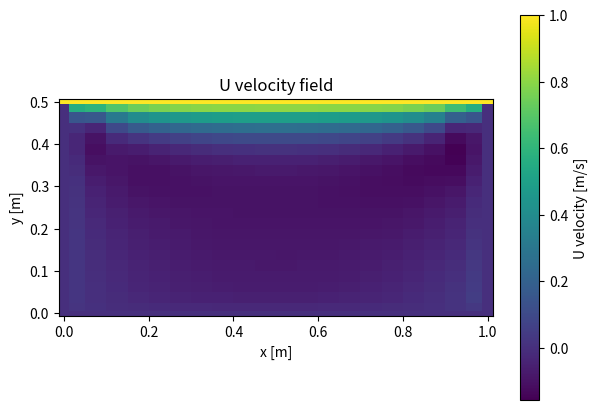

Reproduce this figure in Python.
# %% [markdown] cell 0
# # Computational Thermofluid Dynamics - Chapter 3
# 
# Technical University of Munich, Professur für Thermofluiddynamik - Pr. Polifke
# 
# Created: 04/2024 | J. Yao, N. Garcia, G. Varillon
# 
# ==============================================================================================
# 
# # Initialization
# Initialize all the geometric and physical parameters

# %% cell 1
import numpy as np
import matplotlib.pyplot as plt
from typing import Tuple


# %% cell 2
# --------------------------------------------------------------------------
def formfunction(x: np.ndarray | float,
                 shape: str,
                 H1: float,
                 H2: float,
                 L:  float) -> np.ndarray | float:
    """Profile of the moving / curved top wall."""
    if shape == 'linear':
        return (H1/2) + (H2/2 - H1/2) * (x / L)
    elif shape == 'rectangular':
        return (H1/2) * np.ones_like(x)
    elif shape == 'quadratic':
        a = (H1/2 - H2/2) / L**2
        return a * (x - L)**2 + H2/2
    elif shape == 'crazy':
        return (H1/2 - H2/2) * np.sin(np.pi * x / L) + (H1 + H2) / 4
    else:
        raise ValueError(f'Unknown shape: {shape}')

# --------------------------------------------------------------------------
def setUpMesh(M: int,
              H1: float,
              H2: float,
              L:  float,
              shape: str
             ) -> Tuple[np.ndarray, np.ndarray, np.ndarray, np.ndarray]:
    """
    Structured 2-D mesh with 

      X, Y       → cell centres + one ghost layer      (0 … M+1 each axis)
      X_cor, Y_cor → vertices (nodes)                  (0 … M   each axis)
    """

    # ── 1. build the vertex grid (X_cor, Y_cor) ───────────────────────────
    x_nodes        = np.linspace(0.0, L, M + 1)          # i-direction
    X_cor          = np.zeros((M + 1, M + 1))            # (i , j)
    Y_cor          = np.zeros_like(X_cor)

    for i, xi in enumerate(x_nodes):
        top_y      = formfunction(xi, shape, H1, H2, L)
        y_nodes    = np.linspace(0.0, top_y, M + 1)      # j-direction
        X_cor[i, :] = xi
        Y_cor[i, :] = y_nodes

    # ── 2. allocate cell-centre arrays (X, Y) ─────────────────────────────
    X = np.zeros((M + 2, M + 2))
    Y = np.zeros_like(X)

    # interior centres: i = 1…M , j = 1…M
    X[1:M+1, 1:M+1] = 0.25 * (X_cor[:-1, :-1] + X_cor[1:, :-1] +
                              X_cor[1:,  1:]  + X_cor[:-1, 1:])
    Y[1:M+1, 1:M+1] = 0.25 * (Y_cor[:-1, :-1] + Y_cor[1:, :-1] +
                              Y_cor[1:,  1:]  + Y_cor[:-1, 1:])

    # ── 3. ghost columns (west & east) ────────────────────────────────────
    X[1:M+1, 0]     = 0.5 * (X_cor[:-1, 0]   + X_cor[1:, 0])
    Y[1:M+1, 0]     = 0.5 * (Y_cor[:-1, 0]   + Y_cor[1:, 0])
    X[1:M+1, M+1]   = 0.5 * (X_cor[:-1, -1]  + X_cor[1:, -1])
    Y[1:M+1, M+1]   = 0.5 * (Y_cor[:-1, -1]  + Y_cor[1:, -1])

    # ── 4. ghost rows (south & north) ─────────────────────────────────────
    X[0,   1:M+1]   = 0.5 * (X_cor[0, :-1]   + X_cor[0, 1:])
    Y[0,   1:M+1]   = 0.5 * (Y_cor[0, :-1]   + Y_cor[0, 1:])
    X[M+1, 1:M+1]   = 0.5 * (X_cor[-1, :-1]  + X_cor[-1, 1:])
    Y[M+1, 1:M+1]   = 0.5 * (Y_cor[-1, :-1]  + Y_cor[-1, 1:])

    # ── 5. ghost corners ─────────────────────────────────────────────────
    X[0,   0]   = X_cor[0,   0] ;  Y[0,   0]   = Y_cor[0,   0]
    X[0,  -1]   = X_cor[0,  -1] ;  Y[0,  -1]   = Y_cor[0,  -1]
    X[-1, 0]    = X_cor[-1, 0]  ;  Y[-1, 0]    = Y_cor[-1, 0]
    X[-1, -1]   = X_cor[-1, -1] ;  Y[-1, -1]   = Y_cor[-1, -1]

    return X, Y, X_cor, Y_cor


# %% cell 3
class Coordicate2D():
    def __init__(self, x, y):
        self.x = x
        self.y = y

        

# %% cell 4
class SimpleFields2D:
    """
    Initialize the system and set the north ghost cell value
    """
    def __init__(self, X, Y, X_cor, Y_cor, rho0=1.0, mu0=1.0):
        self.X = X
        self.Y = Y
        self.X_cor = X_cor
        self.Y_cor = Y_cor  
        self.m, self.n = X.shape
        # Predefined fields
        self.U = np.zeros((self.m, self.n))
        self.V = np.zeros((self.m, self.n))
        self.P = np.zeros((self.m, self.n))
        self.p_prime = np.zeros((self.m, self.n))  
        self.mu = np.full((self.m, self.n), mu0)
        self.rho = np.full((self.m, self.n), rho0)

        # Set north lid velocity
        self.U[:, self.n - 1] = 1.0
        
        # Generic dictionary for additional fields (e.g., phi, T, Z)
        self.vars = {}
        
    def add_field(self, name, initial=0.0):
        self.vars[name] = np.full((self.m, self.n), initial)
    def get_field(self, name):
        return self.vars[name]


# %% cell 5
class Stencil2D:
    """
    2-D finite-volume stencil that assumes:

      * X[i,j], Y[i,j]  – cell-centre coordinates
      * i increases ➜ east  (x-direction)
      * j increases ➜ north (y-direction)
      * ghost cells are the outermost layer:
          i = 0 or nx-1 ,  j = 0 or ny-1
      * interior cells are
          i = 1 … nx-2 ,  j = 1 … ny-2
    """
    def __init__(self, X, Y):
        self.X = X
        self.Y = Y
        self.nx, self.ny = X.shape   

    # ── cell classification ────────────────────────────────────────────
    def cell_type(self, i: int, j: int) -> str:
        if   0 < i < self.nx - 1 and 0 < j < self.ny - 1:
            return 'interior'

        # north boundary (j = ny-1)
        elif j == self.ny - 1:
            if   i == 0:            return 'NW'
            elif i == self.nx - 1:  return 'NE'
            else:                   return 'north'

        # south boundary (j = 0)
        elif j == 0:
            if   i == 0:            return 'SW'
            elif i == self.nx - 1:  return 'SE'
            else:                   return 'south'

        # west / east boundaries
        elif i == 0:                return 'west'
        elif i == self.nx - 1:      return 'east'

        raise ValueError(f"Unexpected cell indices: ({i},{j})")

    # ── neighbour lookup ───────────────────────────────────────────────
    def get_neighbors(self, i: int, j: int) -> dict:
        """
        Returns a dict with keys 'N','S','E','W' – only for neighbors that
        lie *inside* the array bounds.
        """
        nbr = {}
        if i > 0:               nbr['W'] = (i - 1, j)          # west
        if i < self.nx - 1:     nbr['E'] = (i + 1, j)          # east
        if j > 0:               nbr['S'] = (i, j - 1)          # south
        if j < self.ny - 1:     nbr['N'] = (i, j + 1)          # north
        return nbr

    # ── face-centre coordinates ────────────────────────────────────────
    def get_face_centers(self, i: int, j: int) -> dict:
        """
        Returns {'N': Coordicate2D, 'S': …, 'E': …, 'W': …}
        for every face that actually exists.
        """
        faces   = {}
        Pc      = Coordicate2D(self.X[i, j], self.Y[i, j])
        for d, (ni, nj) in self.get_neighbors(i, j).items():
            Nc = Coordicate2D(self.X[ni, nj], self.Y[ni, nj])
            faces[d] = Coordicate2D(0.5 * (Pc.x + Nc.x),
                                    0.5 * (Pc.y + Nc.y))
        return faces


# %% cell 6
class FVM_grad:
    """
    Finite Volume Method gradient operator for a scalar field phi.
    Computes the gradient at cell centers using face-interpolated values
    and Euclidean face center distances.
    """
    def __init__(self, X, Y, X_cor, Y_cor, stencil: Stencil2D):
        self.X = X
        self.Y = Y
        self.m, self.n = X.shape
        self.stencil = stencil
        self.X_cor = X_cor
        self.Y_cor = Y_cor

    def compute_gradient(self, phi):
        grad_x = np.zeros((self.m, self.n))
        grad_y = np.zeros((self.m, self.n))

        for i in range(1, self.m-1):
            for j in range(1, self.n-1):
                neighbors = self.stencil.get_neighbors(i, j)
                faces     = self.stencil.get_face_centers(i, j)
                ctype     = self.stencil.cell_type(i, j)

                if ctype == 'interior':
                    ie, je = neighbors['E']
                    iw, jw = neighbors['W']
                    in_, jn = neighbors['N']
                    is_, js = neighbors['S']
                    x1, y1 = self.X_cor[i-1   , j], self.Y_cor[i-1   , j]
                    x2, y2 = self.X_cor[i , j], self.Y_cor[i , j ]
                    dx = np.hypot(x2 - x1, y2 - y1)
                    x3, y3 = self.X_cor[i   , j-1], self.Y_cor[i   , j-1]
                    x4, y4 = self.X_cor[i , j], self.Y_cor[i , j ]
                    dy = np.hypot(x4 - x3, y4 - y3)
                    phi_e = 0.5 * (phi[i, j] + phi[ie, je])
                    phi_w = 0.5 * (phi[i, j] + phi[iw, jw])
                    phi_n = 0.5 * (phi[i, j] + phi[in_, jn])
                    phi_s = 0.5 * (phi[i, j] + phi[is_, js])
                    grad_x[i, j] = (phi_e - phi_w) / dx
                    grad_y[i, j] = (phi_n - phi_s) / dy

                # elif ctype == 'east':
                #     # Only has W, N, S neighbors
                #     iw, jw = neighbors['W']
                #     in_, jn = neighbors['N']
                #     is_, js = neighbors['S']
                #     w = faces['W']
                #     n = faces['N']
                #     s = faces['S']
                #     phi_w = 0.5 * (phi[i, j] + phi[iw, jw])
                #     phi_n = 0.5 * (phi[i, j] + phi[in_, jn])
                #     phi_s = 0.5 * (phi[i, j] + phi[is_, js])
                #     dx = np.hypot(self.X[i, j] - w.x, self.Y[i, j] - w.y)
                #     dy = np.hypot(n.x - s.x, n.y - s.y)
                #     grad_x[i, j] = (phi[i, j] - phi_w) / dx
                #     grad_y[i, j] = (phi_n - phi_s) / dy

                # elif ctype == 'west':
                #     # Only has E, N, S neighbors
                #     ie, je = neighbors['E']
                #     in_, jn = neighbors['N']
                #     is_, js = neighbors['S']
                #     e = faces['E']
                #     n = faces['N']
                #     s = faces['S']
                #     phi_e = 0.5 * (phi[i, j] + phi[ie, je])
                #     phi_n = 0.5 * (phi[i, j] + phi[in_, jn])
                #     phi_s = 0.5 * (phi[i, j] + phi[is_, js])
                #     dx = np.hypot(e.x - self.X[i, j], e.y - self.Y[i, j])
                #     dy = np.hypot(n.x - s.x, n.y - s.y)
                #     grad_x[i, j] = (phi_e - phi[i, j]) / dx
                #     grad_y[i, j] = (phi_n - phi_s) / dy

                # elif ctype == 'north':
                #     # Only has S, E, W neighbors
                #     is_, js = neighbors['S']
                #     ie, je = neighbors['E']
                #     iw, jw = neighbors['W']
                #     s = faces['S']
                #     e = faces['E']
                #     w = faces['W']
                #     phi_s = 0.5 * (phi[i, j] + phi[is_, js])
                #     phi_e = 0.5 * (phi[i, j] + phi[ie, je])
                #     phi_w = 0.5 * (phi[i, j] + phi[iw, jw])
                #     dy = np.hypot(self.X[i, j] - s.x, self.Y[i, j] - s.y)
                #     dx = np.hypot(e.x - w.x, e.y - w.y)
                #     grad_x[i, j] = (phi_e - phi_w) / dx
                #     grad_y[i, j] = (phi[i, j] - phi_s) / dy

                # elif ctype == 'south':
                #     # Only has N, E, W neighbors
                #     in_, jn = neighbors['N']
                #     ie, je = neighbors['E']
                #     iw, jw = neighbors['W']
                #     n = faces['N']
                #     e = faces['E']
                #     w = faces['W']
                #     phi_n = 0.5 * (phi[i, j] + phi[in_, jn])
                #     phi_e = 0.5 * (phi[i, j] + phi[ie, je])
                #     phi_w = 0.5 * (phi[i, j] + phi[iw, jw])
                #     dy = np.hypot(n.x - self.X[i, j], n.y - self.Y[i, j])
                #     dx = np.hypot(e.x - w.x, e.y - w.y)
                #     grad_x[i, j] = (phi_e - phi_w) / dx
                #     grad_y[i, j] = (phi_n - phi[i, j]) / dy

                # elif ctype == 'NE':
                #     # Only W and S neighbors
                #     iw, jw = neighbors['W']
                #     is_, js = neighbors['S']
                #     w = faces['W']
                #     s = faces['S']
                #     phi_w = 0.5 * (phi[i, j] + phi[iw, jw])
                #     phi_s = 0.5 * (phi[i, j] + phi[is_, js])
                #     dx = np.hypot(self.X[i, j] - w.x, self.Y[i, j] - w.y)
                #     dy = np.hypot(self.X[i, j] - s.x, self.Y[i, j] - s.y)
                #     grad_x[i, j] = (phi[i, j] - phi_w) / dx
                #     grad_y[i, j] = (phi[i, j] - phi_s) / dy

                # elif ctype == 'NW':
                #     # Only E and S neighbors
                #     ie, je = neighbors['E']
                #     is_, js = neighbors['S']
                #     e = faces['E']
                #     s = faces['S']
                #     phi_e = 0.5 * (phi[i, j] + phi[ie, je])
                #     phi_s = 0.5 * (phi[i, j] + phi[is_, js])
                #     dx = np.hypot(e.x - self.X[i, j], e.y - self.Y[i, j])
                #     dy = np.hypot(self.X[i, j] - s.x, self.Y[i, j] - s.y)
                #     grad_x[i, j] = (phi_e - phi[i, j]) / dx
                #     grad_y[i, j] = (phi[i, j] - phi_s) / dy

                # elif ctype == 'SE':
                #     # Only W and N neighbors
                #     iw, jw = neighbors['W']
                #     in_, jn = neighbors['N']
                #     w = faces['W']
                #     n = faces['N']
                #     phi_w = 0.5 * (phi[i, j] + phi[iw, jw])
                #     phi_n = 0.5 * (phi[i, j] + phi[in_, jn])
                #     dx = np.hypot(self.X[i, j] - w.x, self.Y[i, j] - w.y)
                #     dy = np.hypot(n.x - self.X[i, j], n.y - self.Y[i, j])
                #     grad_x[i, j] = (phi[i, j] - phi_w) / dx
                #     grad_y[i, j] = (phi_n - phi[i, j]) / dy

                # elif ctype == 'SW':
                #     # Only E and N neighbors
                #     ie, je = neighbors['E']
                #     in_, jn = neighbors['N']
                #     e = faces['E']
                #     n = faces['N']
                #     phi_e = 0.5 * (phi[i, j] + phi[ie, je])
                #     phi_n = 0.5 * (phi[i, j] + phi[in_, jn])
                #     dx = np.hypot(e.x - self.X[i, j], e.y - self.Y[i, j])
                #     dy = np.hypot(n.x - self.X[i, j], n.y - self.Y[i, j])
                #     grad_x[i, j] = (phi_e - phi[i, j]) / dx
                #     grad_y[i, j] = (phi_n - phi[i, j]) / dy

                else:
                    grad_x[i, j] = 0.0
                    grad_y[i, j] = 0.0

        return grad_x, grad_y


# %% cell 7
class FVM_div:
    """
    FV face-flux operator for (ρ u φ) on the indexing:

        i = 0 ...... west   →  increasing i goes east
        j = 0 ...... east   →  increasing j goes north

        We specify impenetrable wall for all the boundaries

    """
    def __init__(self, X, Y, X_cor, Y_cor, stencil):
        self.X        = X              # cell centres
        self.Y        = Y
        self.X_cor    = X_cor          # cell-corner coordinates
        self.Y_cor    = Y_cor
        self.m, self.n = X.shape
        self.stencil  = stencil

    # ---------------------------------------------------------------
    def compute_face_fluxes(self, phi, U, V, rho):
        flux_e = np.zeros_like(phi)
        flux_w = np.zeros_like(phi)
        flux_n = np.zeros_like(phi)
        flux_s = np.zeros_like(phi)
        M     = self.X.shape[0] - 2   

        for i in range(1, self.m-1):
            for j in range(1, self.n-1):
                nbr = self.stencil.get_neighbors(i, j)

                # ------ EAST face: (i ,j+1) – (i+1 ,j+1) -----------------
                if 'E' in nbr:
                    ie, je = nbr['E']
                    x1, y1 = self.X_cor[i   , j-1], self.Y_cor[i   , j-1]
                    x2, y2 = self.X_cor[i , j], self.Y_cor[i , j ]
                    area_e = np.hypot(x2 - x1, y2 - y1)
                    rho_f  = 0.5 * (rho[i, j] + rho[ie, je])
                    u_f    = 0.5 * (U[i, j]   + U[ie, je])
                    flux_e[i, j] = rho_f * u_f * area_e

                # ------ WEST face: (i ,j) – (i+1 ,j) ----------------------
                if 'W' in nbr:
                    iw, jw = nbr['W']
                    x1, y1 = self.X_cor[i-1   , j-1], self.Y_cor[i-1   , j-1]
                    x2, y2 = self.X_cor[i-1 , j], self.Y_cor[i-1 , j]
                    area_w = np.hypot(x2 - x1, y2 - y1)
                    rho_f  = 0.5 * (rho[i, j] + rho[iw, jw])
                    u_f    = 0.5 * (U[i, j]   + U[iw, jw])
                    flux_w[i, j] = rho_f * u_f * area_w

                # ------ NORTH face: (i ,j) – (i ,j+1) --------------------
                if 'N' in nbr:
                    in_, jn = nbr['N']
                    x1, y1 = self.X_cor[i-1 , j  ], self.Y_cor[i-1 , j  ]
                    x2, y2 = self.X_cor[i , j], self.Y_cor[i , j]
                    area_n = np.hypot(x2 - x1, y2 - y1)
                    rho_f  = 0.5 * (rho[i, j] + rho[in_, jn])
                    v_f    = 0.5 * (V[i, j]   + V[in_, jn])
                    flux_n[i, j] = rho_f * v_f * area_n

                # ------ SOUTH face: (i+1 ,j) – (i+1 ,j+1) ----------------
                if 'S' in nbr:
                    is_, js = nbr['S']
                    x1, y1 = self.X_cor[i-1 , j-1  ], self.Y_cor[i-1 , j-1  ]
                    x2, y2 = self.X_cor[i , j-1], self.Y_cor[i , j-1]
                    area_s = np.hypot(x2 - x1, y2 - y1)
                    rho_f  = 0.5 * (rho[i, j] + rho[is_, js])
                    v_f    = 0.5 * (V[i, j]   + V[is_, js])
                    flux_s[i, j] = rho_f * v_f * area_s

        flux_e[M, 1:M+1] = 0
        flux_w[1, 1:M+1] = 0
        flux_n[1:M+1, M] = 0
        flux_s[1:M+1 , 1]=0 

        return {
            "flux_e": flux_e,
            "flux_w": flux_w,
            "flux_n": flux_n,
            "flux_s": flux_s,
        }


# %% cell 8
class FVM_laplacian:
    """
    Finite-volume Laplacian / diffusive-flux operator.

    Indexing assumed **identical** to FVM_div:

        i = 0 ...... west   →  increasing i goes east
        j = 0 ...... east   →  increasing j goes north

    """
    def __init__(self, X, Y, X_cor, Y_cor, stencil):
        self.X, self.Y     = X, Y                 # cell-centre coords
        self.X_cor, self.Y_cor = X_cor, Y_cor     # corner coords
        self.m, self.n     = X.shape
        self.stencil       = stencil

    # ------------------------------------------------------------------
    def compute_face_diffusion(self, phi, Gamma):
        Diff_e = np.zeros_like(phi)
        Diff_w = np.zeros_like(phi)
        Diff_n = np.zeros_like(phi)
        Diff_s = np.zeros_like(phi)

        for i in range(1, self.m-1):
            for j in range(1, self.n-1):
                nbr = self.stencil.get_neighbors(i, j)

                # -------- EAST face (i ,j+1) – (i+1 ,j+1) ---------------
                if 'E' in nbr:
                    ie, je = nbr['E']
                    x1, y1 = self.X_cor[i   , j-1], self.Y_cor[i   , j-1]
                    x2, y2 = self.X_cor[i , j], self.Y_cor[i , j ]
                    Area_e  = np.hypot(x2 - x1, y2 - y1)
                    Delta_e = np.hypot(self.X[ie, je] - self.X[i, j],
                                       self.Y[ie, je] - self.Y[i, j])
                    Gamma_e = 0.5 * (Gamma[i, j] + Gamma[ie, je])
                    Diff_e[i, j] = Area_e * Gamma_e / Delta_e

                # -------- WEST face (i ,j) – (i+1 ,j) --------------------
                if 'W' in nbr:
                    iw, jw = nbr['W']
                    x1, y1 = self.X_cor[i-1   , j-1], self.Y_cor[i-1   , j-1]
                    x2, y2 = self.X_cor[i-1 , j], self.Y_cor[i-1 , j]
                    Area_w  = np.hypot(x2 - x1, y2 - y1)
                    Delta_w = np.hypot(self.X[i, j] - self.X[iw, jw],
                                       self.Y[i, j] - self.Y[iw, jw])
                    Gamma_w = 0.5 * (Gamma[i, j] + Gamma[iw, jw])
                    Diff_w[i, j] = Area_w * Gamma_w / Delta_w

                # -------- NORTH face (i ,j) – (i ,j+1) -------------------
                if 'N' in nbr:
                    in_, jn = nbr['N']
                    x1, y1 = self.X_cor[i-1 , j  ], self.Y_cor[i-1 , j  ]
                    x2, y2 = self.X_cor[i , j], self.Y_cor[i , j]
                    Area_n  = np.hypot(x2 - x1, y2 - y1)
                    Delta_n = np.hypot(self.X[in_, jn] - self.X[i, j],
                                       self.Y[in_, jn] - self.Y[i, j])
                    Gamma_n = 0.5 * (Gamma[i, j] + Gamma[in_, jn])
                    Diff_n[i, j] = Area_n * Gamma_n / Delta_n

                # -------- SOUTH face (i+1 ,j) – (i+1 ,j+1) ---------------
                if 'S' in nbr:
                    is_, js = nbr['S']
                    x1, y1 = self.X_cor[i-1 , j-1  ], self.Y_cor[i-1 , j-1  ]
                    x2, y2 = self.X_cor[i , j-1], self.Y_cor[i , j-1]
                    Area_s  = np.hypot(x2 - x1, y2 - y1)
                    Delta_s = np.hypot(self.X[i, j] - self.X[is_, js],
                                       self.Y[i, j] - self.Y[is_, js])
                    Gamma_s = 0.5 * (Gamma[i, j] + Gamma[is_, js])
                    Diff_s[i, j] = Area_s * Gamma_s / Delta_s

        return {"Diff_e": Diff_e,
                "Diff_w": Diff_w,
                "Diff_n": Diff_n,
                "Diff_s": Diff_s}


# %% cell 9
def cell_area(X_cor: np.ndarray,
              Y_cor: np.ndarray,
              i: int,
              j: int) -> float:
 
    # corners, counter-clockwise: SW → SE → NE → NW
    x0, y0 = X_cor[i-1, j-1], Y_cor[i-1, j-1]   # SW
    x1, y1 = X_cor[i  , j-1], Y_cor[i  , j-1]   # SE
    x2, y2 = X_cor[i  , j  ], Y_cor[i  , j  ]   # NE
    x3, y3 = X_cor[i-1, j  ], Y_cor[i-1, j  ]   # NW

    # shoelace formula
    return 0.5 * abs(
        x0*y1 + x1*y2 + x2*y3 + x3*y0
      - y0*x1 - y1*x2 - y2*x3 - y3*x0
    )

# ----------------------------------------------------------------------
# class -----------------------------------------------------------------
class FVLinearSystem:
    """
    Holds FV coefficients (Aw, Ae, As, An, Ap, Sp).

    Workflow:
        1) assemble_raw(...)              # fill arrays, *no* URF
        2) apply_bcs_from_solver(...)     # your own BC routine
        3) apply_under_relax(phi_old, α)  # add under-relaxation

        However the boundary conditions are hard coded in this code.

    """
    # ------------- construction ----------------------------------------
    def __init__(self, Nx: int, Ny: int):
        self.Nx, self.Ny = Nx, Ny
        shp = (Nx, Ny)

        self.Aw = np.zeros(shp)
        self.Ae = np.zeros(shp)
        self.As = np.zeros(shp)
        self.An = np.zeros(shp)
        self.Ap = np.zeros(shp)
        self.Sp = np.zeros(shp)

    # ------------- stage-1: build raw coefficients ---------------------
    def assemble_raw(self,
                     flux_e, flux_w, flux_n, flux_s,
                     diff_e, diff_w, diff_n, diff_s,
                     source,
                     X_cor, Y_cor,
                     Dp=None):
        """
        Fills Aw, Ae, As, An, Ap, Sp for the Navier Stokes equations 
        WITHOUT under-relaxation.
        """
        # clear
        for arr in (self.Aw, self.Ae, self.As, self.An, self.Ap, self.Sp):
            arr.fill(0.0)

        Nx, Ny = self.Nx, self.Ny
        Aw, Ae, As, An, Ap, Sp = \
            self.Aw, self.Ae, self.As, self.An, self.Ap, self.Sp

        for j in range(1, Ny-1):
            for i in range(1, Nx-1):

                De, Dw, Dn, Ds = diff_e[i,j], diff_w[i,j], diff_n[i,j], diff_s[i,j]
                Fe, Fw, Fn, Fs = flux_e[i,j], flux_w[i,j], flux_n[i,j], flux_s[i,j]

                Ae[i,j] = De + max(-Fe, 0.0)
                Aw[i,j] = Dw + max( Fw, 0.0)
                An[i,j] = Dn + max(-Fn, 0.0)
                As[i,j] = Ds + max( Fs, 0.0)

                Ap_raw  = Ae[i,j] + Aw[i,j] + An[i,j] + As[i,j]
                area    = cell_area(X_cor, Y_cor, i, j)

                Sp_val  = source[i,j] * area
                if Dp is not None:               # pressure-gradient in source
                    Sp_val -= Dp[i,j] * area

                Ap[i,j] = Ap_raw          # ← store *un-relaxed* value
                Sp[i,j] = Sp_val          # ← store *un-relaxed* value

        return Aw, Ae, As, An, Ap, Sp   

    # ------------- stage-2: apply URF after BCs ------------------------
    def apply_under_relax(self, phi_old, alpha: float = 1.0):
        """
        Classic SIMPLE-style under-relaxation:
            Ap  <- Ap / α
            Sp  <- Sp + (1-α)/α * Ap_raw * φ_old
        where Ap_raw is the value *before* division by α.
        """

        if not (0.0 < alpha <= 1.0):
            raise ValueError("alpha must be in (0,1]")

        # keep a copy of the raw Ap for the source correction
        Ap_raw = self.Ap.copy()

        # update Ap, Sp in-place
        self.Ap[:] = Ap_raw / alpha
        self.Sp[:] += (1.0 - alpha)/alpha * Ap_raw * phi_old



# %% cell 10
class BCManager:
    _coeff_for_dir = {'west': 'Aw', 'east': 'Ae', 'south': 'As', 'north': 'An'}

    def __init__(self, stencil, bc_dict, X_cor, Y_cor, reference=None):
        self.stencil   = stencil
        self.bc_dict   = bc_dict
        self.reference = reference        # (i, j, value) or None
        self.X_cor     = X_cor
        self.Y_cor     = Y_cor

    # ------------------------------------------------------------------
    def _outward_dirs(self, i, j):
        dirs = []
        if i == 0:                      dirs.append('north')
        if i == self.stencil.m - 1:     dirs.append('south')
        if j == 0:                      dirs.append('west')
        if j == self.stencil.n - 1:     dirs.append('east')
        return dirs

    # ------------------------------------------------------------------
    def _apply_zero_neumann(self, i, j, linsys):
        """Add face coeff to diagonal and zero the face coeff."""
        for face in self._outward_dirs(i, j):
            coeff_arr      = getattr(linsys, self._coeff_for_dir[face])
            linsys.Ap[i,j] += coeff_arr[i,j]
            coeff_arr[i,j]  = 0.0

    # ------------------------------------------------------------------
    def _copy_neighbour_value(self, i, j, phi):
        """First-order copy for zero-gradient BC."""
        for face in self._outward_dirs(i, j):
            if   face == 'north' and i+1 < self.stencil.m:  phi[i,j] = phi[i+1,j]
            elif face == 'south' and i-1 >= 0:              phi[i,j] = phi[i-1,j]
            elif face == 'west'  and j+1 < self.stencil.n:  phi[i,j] = phi[i,j+1]
            elif face == 'east'  and j-1 >= 0:              phi[i,j] = phi[i,j-1]

    # ------------------------------------------------------------------
    def _face_area(self, i, j, face):
        if face == 'east':      # vertical face between (i+1,j) and (i+1,j+1)
            x1, y1 = self.X_cor[i-1, j],   self.Y_cor[i-1, j]
            x2, y2 = self.X_cor[i, j], self.Y_cor[i, j]
        elif face == 'west':    # vertical face between (i,j)   and (i,j+1)
            x1, y1 = self.X_cor[i-1, j-1],     self.Y_cor[i-1, j-1]
            x2, y2 = self.X_cor[i, j-1],   self.Y_cor[i, j-1]
        else:
            raise NotImplementedError("Only east/west face area calc supported here.")
        return np.hypot(x2-x1, y2-y1)
    
        # ------------------------------------------------------------------
    def _apply_no_slip(self, i, j, linsys):
        """No-slip (phi_wall = 0) : just cancel the linking coeff."""
        for face in self._outward_dirs(i, j):
            coeff_arr            = getattr(linsys,
                                           self._coeff_for_dir[face])
            coeff_arr[i, j]      = 0.0          # break the link
        # nothing to add to Ap or Sp, do **not** overwrite phi[i,j]
    # ------------------------------------------------------------------
    # ▲ phi is now an explicit argument so we can update the boundary slots
    def apply(self, linsys, phi, U=None, rho=None):
        m, n   = self.stencil.m, self.stencil.n
        Aw, Ae, As, An, Ap, Sp = (linsys.Aw, linsys.Ae, linsys.As,
                                  linsys.An, linsys.Ap, linsys.Sp)

        # --------- 1. Mass-flux scaling for “outlet_dirichlet” ------------
        # outlet_flux, inlet_flux = [], []
        # for i in range(m):
        #     for j in range(n):
        #         ctype = self.stencil.cell_type(i,j)
        #         if ctype not in self.bc_dict:  continue
        #         bc, dirs = self.bc_dict[ctype], self._outward_dirs(i,j)

        #         if bc['type'] == 'outlet_dirichlet' and 'east' in dirs:
        #             if U is None or rho is None:
        #                 raise ValueError("U and rho required for outlet_dirichlet")
        #             area  = self._face_area(i,j,'east')
        #             flux  = rho[i,j] * U[i,j] * area
        #             outlet_flux.append((i,j,flux,area,U[i,j]))

        #         elif bc['type'] == 'dirichlet' and 'west' in dirs:
        #             if U is None or rho is None:
        #                 raise ValueError("U and rho required for inlet")
        #             area  = self._face_area(i,j,'west')
        #             flux  = rho[i,j] * U[i,j] * area
        #             inlet_flux.append((i,j,flux))

        # M_out_raw = sum(f for *_, f, _, _ in outlet_flux) or 1.0
        # M_in      = sum(f for *_, f in inlet_flux)        or 1.0
        # scale     = 1.0 if M_out_raw == 0.0 else M_in / M_out_raw

        # ---------------- 2. Apply BCs & update phi -----------------------
        for i in range(m):
            for j in range(n):
                ctype = self.stencil.cell_type(i,j)
                if ctype not in self.bc_dict:  continue
                bc = self.bc_dict[ctype]

                # ---- Dirichlet ------------------------------------------
                if bc['type'] == 'dirichlet':
                    Aw[i,j] = Ae[i,j] = As[i,j] = An[i,j] = 0.0
                    Ap[i,j] = 1.0
                    Sp[i,j] = bc['value']
                    phi[i,j] = bc['value']          # ▲ field update

                # ---- Zero-gradient Neumann ------------------------------
                elif bc['type'] == 'neumann':
                    self._apply_zero_neumann(i,j,linsys)
                    self._copy_neighbour_value(i,j,phi)  # ▲ field update

                # -------- No-slip wall (phi_wall = 0) ---------------------
                elif bc['type'] == 'noslip':
                    self._apply_no_slip(i, j, linsys)
                    self._copy_neighbour_value(i,j,phi)
                    # leave Ap, Sp, phi unchanged

                # ---- Outlet Dirichlet (mass-balanced) -------------------
                elif bc['type'] == 'outlet_dirichlet' and 'east' in self._outward_dirs(i,j):
                    Aw[i,j] = Ae[i,j] = As[i,j] = An[i,j] = 0.0
                    Ap[i,j] = 1.0
                    Sp[i,j] = U[i,j]  # * scale
                    phi[i,j] = U[i,j] # * scale       # ▲ field update

                else:
                    raise ValueError(f"Unknown BC type '{bc['type']}' for {ctype}")

        # ---------- 3. Reference node (pressure, scalar) ------------------
        if self.reference is not None:
            i, j, value = self.reference
            Aw[i,j] = Ae[i,j] = As[i,j] = An[i,j] = 0.0
            Ap[i,j] = 1.0
            Sp[i,j] = value
            phi[i,j]= value                         # ▲ keep field consistent


# %% cell 11
class TDMA:
    """
    Thomas solver 
    """
    @staticmethod
    def solve_line(phi, *, Aw, Ap, Ae, As, An, Sp):
        """
        All arrays: shape (M+2, M+2); ghosts at index 0 and M+1.
        Updates phi in place along rows (i–direction).
        """
        nx, ny = phi.shape          # nx == ny == M+2
        L      = nx                 # row length (incl. 2 ghosts)

        alpha  = np.empty(L)        # forward factor  
        beta   = np.empty(L)        # forward RHS term 

        # ── south → north sweep ──────────────────────────────────────────
        for j in range(1, ny - 1):
            alpha[0] = 0.0;   beta[0] = phi[0,   j]    # west ghost
            alpha[L-1] = 0.0; beta[L-1] = phi[L-1, j]  # east ghost

            for i in range(1, L - 1):                  # forward elim
                denom  = Ap[i, j] - Aw[i, j] * alpha[i-1]
                spp    = (Sp[i, j] +
                          As[i, j] * phi[i, j-1] +
                          An[i, j] * phi[i, j+1])
                alpha[i] = Ae[i, j] / denom
                beta[i]  = (spp + Aw[i, j] * beta[i-1]) / denom

            for i in range(L - 2, -1, -1):             # back-sub
                phi[i, j] = alpha[i] * phi[i+1, j] + beta[i]

        # ── north → south sweep ──────────────────────────────────────────
        for j in range(ny - 2, 0, -1):
            alpha[0] = 0.0;   beta[0] = phi[0,   j]
            alpha[L-1] = 0.0; beta[L-1] = phi[L-1, j]

            for i in range(1, L - 1):
                denom  = Ap[i, j] - Aw[i, j] * alpha[i-1]
                spp    = (Sp[i, j] +
                          As[i, j] * phi[i, j-1] +
                          An[i, j] * phi[i, j+1])
                alpha[i] = Ae[i, j] / denom
                beta[i]  = (spp + Aw[i, j] * beta[i-1]) / denom

            for i in range(L - 2, 0, -1):              # back-sub (stop at i=1)
                phi[i, j] = alpha[i] * phi[i+1, j] + beta[i]


# %% cell 12
class ConvergenceMonitor:
    """
    Computes algebraic residuals only on interior cells
    (i, j = 1 … M) and tests absolute / relative convergence.
    Ghost layers are at index 0 and -1.
    """
    # ──────────────────────────────────────────────────────────────
    def __init__(self, atol=1e-6, rtol=1e-3, max_it=1000, norm="Linf"):
        self.atol  = atol
        self.rtol  = rtol
        self.max_it = max_it
        self.norm   = norm      # 'L1' | 'L2' | 'Linf'
        self.reset()

    # ──────────────────────────────────────────────────────────────
    def reset(self):
        self.hist = []          # residual history
        self.iter = 0

    # ──────────────────────────────────────────────────────────────
    def _norm(self, R):
        match self.norm:
            case "L1":
                return np.sum(np.abs(R))
            case "L2":
                return np.sqrt(np.mean(R**2))
            case _:
                return np.max(np.abs(R))      # Linf (default)

    # ──────────────────────────────────────────────────────────────
    def update(self, Ap, Aw, Ae, As, An, Sp, phi):
        """
        Assemble residuals on interior cells and test for convergence.
        Returns
        -------
        converged : bool
            True  → stop SIMPLE iteration
            False → continue
        """

        # central slice and its four neighbours
        c = (slice(1, -1), slice(1, -1))      # centre (i , j)
        w = (slice(0, -2), slice(1, -1))      # west   (i-1, j)
        e = (slice(2,  None), slice(1, -1))   # east   (i+1, j)
        s = (slice(1, -1), slice(0, -2))      # south  (i, j-1)
        n = (slice(1, -1), slice(2,  None))   # north  (i, j+1)

        R = (
              Ap[c] * phi[c]
            - Aw[c] * phi[w]
            - Ae[c] * phi[e]
            - As[c] * phi[s]
            - An[c] * phi[n]
            - Sp[c]
        )

        res_scalar = self._norm(R)
        self.hist.append(res_scalar)
        self.iter += 1

        # convergence checks
        if res_scalar < self.atol:
            return True
        if res_scalar / (self.hist[0] + 1e-30) < self.rtol:
            return True
        if self.iter >= self.max_it:
            raise RuntimeError(
                f"SIMPLE diverged: residual {res_scalar:.3e} after {self.iter} iterations"
            )

        return False


# %% cell 13
class MomentumEquationSolver:
    """

    Marches one momentum component ('u' or 'v') with an inner TDMA

    """

    def __init__(self, stencil, X, Y, X_cor, Y_cor):
        self.stencil   = stencil
        self.X, self.Y = X, Y
        self.X_cor, self.Y_cor = X_cor, Y_cor
        self.tdma2d    = TDMA()                 

    # ------------------------------------------------------------------
   
    def _scalar_residual(self, Ap, Aw, Ae, As, An, Sp, phi):
        c = (slice(1, -1), slice(1, -1))
        w = (slice(0, -2), slice(1, -1))
        e = (slice(2,  None), slice(1, -1))
        s = (slice(1, -1), slice(0, -2))
        n = (slice(1, -1), slice(2,  None))

        R = (Ap[c] * phi[c] - Aw[c] * phi[w] - Ae[c] * phi[e]
             - As[c] * phi[s] - An[c] * phi[n] - Sp[c])
        return np.sum(R)

    # ------------------------------------------------------------------
    def solve(self, fields, *, alpha: float = 0.7, component: str = 'u'):
        """
        One SIMPLE outer step for velocity component *component*.
        Returns
        -------
        (var, Ap, Aw, Ae, As, An, Sp)
        """
        # --- 0. select field & sources ---------------------------------
        if component.lower() == 'u':
            var        = fields.U
            mu, rho    = fields.mu, fields.rho
            grad_p_ref = FVM_grad(self.X, self.Y,
                                  self.X_cor, self.Y_cor,
                                  self.stencil).compute_gradient(fields.P)[0]
        elif component.lower() == 'v':
            var        = fields.V
            mu, rho    = fields.mu, fields.rho
            grad_p_ref = FVM_grad(self.X, self.Y,
                                  self.X_cor, self.Y_cor,
                                  self.stencil).compute_gradient(fields.P)[1]
        else:
            raise ValueError("component must be 'u' or 'v'")

        # convection & diffusion terms (independent of inner loop)
        fluxes = FVM_div(self.X, self.Y,
                         self.X_cor, self.Y_cor,
                         self.stencil).compute_face_fluxes(var,
                                                           fields.U, fields.V,
                                                           rho)
        diffs  = FVM_laplacian(self.X, self.Y,
                               self.X_cor, self.Y_cor,
                               self.stencil).compute_face_diffusion(var, mu)

        # --- 1. build linear system ONCE ------------------------------
        Nx, Ny = var.shape
        fvlinsys = FVLinearSystem(Nx, Ny)
        fvlinsys.assemble_raw(
            fluxes['flux_e'], fluxes['flux_w'],
            fluxes['flux_n'], fluxes['flux_s'],
            diffs ['Diff_e'], diffs ['Diff_w'],
            diffs ['Diff_n'], diffs ['Diff_s'],
            np.zeros((Nx, Ny)),            # explicit source term
            self.X_cor, self.Y_cor,
            Dp=grad_p_ref)                 # pressure-gradient source

        # --- 2. single under-relaxation step ---------------------------
        fvlinsys.apply_under_relax(phi_old=var, alpha=alpha)

        # --- 3. TDMA sweeps with fixed coefficients -------------------
        res_before = 1.0e30
        for inner in range(550):

            # one line-by-line TDMA sweep
            self.tdma2d.solve_line(
                var,
                Aw=fvlinsys.Aw,  Ap=fvlinsys.Ap,  Ae=fvlinsys.Ae,
                As=fvlinsys.As,  An=fvlinsys.An,  Sp=fvlinsys.Sp
            )

            # residual & convergence check
            res_after = self._scalar_residual(fvlinsys.Ap, fvlinsys.Aw,
                                              fvlinsys.Ae, fvlinsys.As,
                                              fvlinsys.An, fvlinsys.Sp, var)
            if abs(res_after - res_before) < 1.0e-10:
                break
            res_before = res_after
        else:
            raise RuntimeError("Momentum TDMA did not converge in 550 sweeps")

        # return relaxed coefficients for outer SIMPLE use
        return (var,
                fvlinsys.Ap, fvlinsys.Aw, fvlinsys.Ae,
                fvlinsys.As, fvlinsys.An, fvlinsys.Sp)


# %% cell 14
class RhieChowPressureCorrection:
    """
    Solve the pressure-correction equation (p′) on a collocated grid using
    Rhie–Chow face interpolation.  The pressure correcion boundaries are homogeneous
    Neumann; a single reference cell/neighbor is fixed.
    """

    def __init__(self,
                 stencil,
                 X, Y,
                 X_cor, Y_cor,
                 reference=(1, 1, 0.0),
                 tol=1e-6, max_inner=551):

        self.stencil      = stencil
        self.X, self.Y    = X, Y
        self.X_cor, self.Y_cor = X_cor, Y_cor
        self.reference    = reference
        self.tdma         = TDMA()
        self.tol          = tol
        self.max_inner    = max_inner
        self.m, self.n   = X.shape

        # one Neumann BC dict shared by every solve() call
        # bc_p = {k: {'type': 'neumann'}
        #         for k in ('north', 'south', 'west', 'east',
        #                   'NW', 'NE', 'SW', 'SE')}
        # self.bc_mgr = BCManager(stencil, bc_p, X_cor, Y_cor,
        #                         reference=reference)

    # --- face areas ---------------------------------------------------
    def _S_e(self, i, j):
        return np.hypot(self.X_cor[i, j] - self.X_cor[i, j+1],
                        self.Y_cor[i, j] - self.Y_cor[i, j+1])

    def _S_n(self, i, j):
        return np.hypot(self.X_cor[i, j] - self.X_cor[i+1, j],
                        self.Y_cor[i, j] - self.Y_cor[i+1, j])

    # -----------------------------------------------------------------
    def solve(self, fields):
        
        m = self.m
        n = self.n
        U, V   = fields.U, fields.V
        P      = fields.P
        rho    = fields.rho
        Ap_u   = fields.Ap_u
        Ap_v   = fields.Ap_v

        # inverse diagonals of momentum matrices
        DpU = np.zeros_like(U);  DpU[1:-1,1:-1] = 1.0 / (Ap_u[1:-1,1:-1] + 1e-20)
        DpV = np.zeros_like(V);  DpV[1:-1,1:-1] = 1.0 / (Ap_v[1:-1,1:-1] + 1e-20)

        grad_P_x, grad_P_y = FVM_grad(self.X, self.Y,self.X_cor, self.Y_cor, self.stencil) \
                                .compute_gradient(P)

        # solution and work arrays
        p_prime = np.zeros_like(P)
        Con_we  = np.zeros_like(U)     # west/east face mass flux
        Con_ns  = np.zeros_like(V)     # north/south face mass flux
        M     = self.X.shape[0] - 2 

        for _ in range(self.max_inner):

            # -------- Rhie–Chow interpolated face velocities ------------
            for i in range(M):
                for j in range(M):

                        DXc_e = np.hypot(self.X[i+1,j+1]-self.X[i,j+1],
                                         self.Y[i+1,j+1]-self.Y[i,j+1])
                        S_e   = self._S_e(i, j)
                        VOL_e = DXc_e * S_e
                        rho_e = 0.5 * (rho[i,j+1] + rho[i+1,j+1])
                        APU_e = 0.5 * (DpU[i,j+1] + DpU[i+1,j+1])
                        Ul_e  = 0.5 * (U[i,j+1]  + U[i+1,j+1])
                        DPl_e = 0.5 * (grad_P_x[i,j+1] + grad_P_x[i+1,j+1])
                        DPx_e = (P[i+1,j+1] - P[i,j+1]) / (DXc_e + 1e-20)
                        U_e   = Ul_e + APU_e * VOL_e * (DPl_e - DPx_e)
                        Con_we[i,j] = rho_e * U_e * S_e

            for i in range(M):
                for j in range(M):

                        DYc_n = np.hypot(self.X[i+1,j+1]-self.X[i+1,j],
                                         self.Y[i+1,j+1]-self.Y[i+1,j])
                        S_n   = self._S_n(i, j)
                        VOL_n = DYc_n * S_n
                        rho_n = 0.5 * (rho[i+1,j] + rho[i+1,j+1])
                        APV_n = 0.5 * (DpV[i+1,j] + DpV[i+1,j+1])
                        Vl_n  = 0.5 * (V[i+1,j]  + V[i+1,j+1])
                        DPl_n = 0.5 * (grad_P_y[i+1,j] + grad_P_y[i+1,j+1])
                        DPy_n = (P[i+1,j+1] - P[i,j+1]) / (DYc_n + 1e-20)
                        V_n   = Vl_n + APV_n * VOL_n * (DPl_n - DPy_n)
                        Con_ns[i,j] = rho_n * V_n * S_n

            # -------- build Poisson matrix coefficients and B.C -----------------
            Aw = np.zeros_like(P);  Ae = np.zeros_like(P)
            As = np.zeros_like(P);  An = np.zeros_like(P)
            Ap = np.zeros_like(P);  Sp = np.zeros_like(P)
            Con_ns[1:M,M] = 0.0
            Con_ns[1:M,0] = 0.0
            Con_we[0,  1:M] = 0.0          
            Con_we[M,  1:M] = 0.0 

            for i in range(1, M+1):
                for j in range(1, M+1):
                    neighbors = self.stencil.get_neighbors(i, j)

                    # West face
                    if 'W' in neighbors:
                        iw, jw = neighbors['W']
                        x1, y1 = self.X_cor[i   , j-1], self.Y_cor[i   , j-1]
                        x2, y2 = self.X_cor[i , j], self.Y_cor[i , j ]
                        S_w = np.hypot(x2 - x1, y2 - y1)
                        rho_w = 0.5 * (rho[i,j] + rho[iw,jw])
                        Aw[i,j] = rho_w * 0.5 * (DpU[i,j] + DpU[iw,jw]) * S_w**2
                    # East face
                    if 'E' in neighbors:
                        ie, je = neighbors['E']
                        x1, y1 = self.X_cor[i   , j-1], self.Y_cor[i   , j-1]
                        x2, y2 = self.X_cor[i , j], self.Y_cor[i , j ]
                        S_e = np.hypot(x2 - x1, y2 - y1)
                        rho_e = 0.5 * (rho[i,j] + rho[ie,je])
                        Ae[i,j] = rho_e * 0.5 * (DpU[i,j] + DpU[ie,je]) * S_e**2
                    # South face
                    if 'S' in neighbors:
                        is_, js = neighbors['S']
                        x1, y1 = self.X_cor[i -1  , j], self.Y_cor[i  -1 , j]
                        x2, y2 = self.X_cor[i , j], self.Y_cor[i , j ]
                        S_s = np.hypot(x2 - x1, y2 - y1)
                        rho_s = 0.5 * (rho[i,j] + rho[is_,js])
                        As[i,j] = rho_s * 0.5 * (DpV[i,j] + DpV[is_,js]) * S_s**2
                    # North face
                    if 'N' in neighbors:
                        in_, jn = neighbors['N']
                        x1, y1 = self.X_cor[i -1  , j], self.Y_cor[i  -1 , j]
                        x2, y2 = self.X_cor[i , j], self.Y_cor[i , j ]
                        S_s = np.hypot(x2 - x1, y2 - y1)
                        rho_n = 0.5 * (rho[i,j] + rho[in_,jn])
                        An[i,j] = rho_n * 0.5 * (DpV[i,j] + DpV[in_,jn]) * S_n**2

                    Ap[i,j] = Aw[i,j] + Ae[i,j] + As[i,j] + An[i,j]

                    # finite-volume divergence source
                    div_ns = (  Con_ns[i-1,j] -
                              (Con_ns[i-1,j-1] if 'N' in neighbors else 0.0))
                    div_we = (Con_we[i,j-1] -
                              (Con_we[i-1,j-1] if 'W' in neighbors else 0.0))
                    Sp[i,j] = -(div_ns + div_we)

            # -------- apply boundary edits + field copy ------------------
            # linsys = type('Dummy', (), {})()
            # linsys.Aw, linsys.Ae, linsys.As, linsys.An = Aw, Ae, As, An
            # linsys.Ap, linsys.Sp = Ap, Sp

            # updated option-A call (phi argument is p_prime)
            # self.bc_mgr.apply(linsys, p_prime)

            # -------- line-by-line TDMA sweeps ---------------------------
# -------- line-by-line TDMA sweep along x (east-west rows) ------------
            self.tdma.solve_line(
                    p_prime,
                    Aw=Aw,  Ap=Ap,  Ae=Ae,
                    As=As,  An=An,  Sp=Sp
            )

            # -------- residual & convergence test -----------------------
            # convenient interior slice: 1 … -2  (ghosts are 0 and -1)
            # -------- residual & convergence test --------------------------------
            c = (slice(1, -1), slice(1, -1))      # central cells
            w = (slice(0, -2), slice(1, -1))      # west  neighbour (i-1, j)
            e = (slice(2,  None), slice(1, -1))   # east  neighbour (i+1, j)
            s = (slice(1, -1), slice(0, -2))      # south neighbour (i, j-1)
            n = (slice(1, -1), slice(2,  None))   # north neighbour (i, j+1)

            R = (
                Ap[c] * p_prime[c]
                - Aw[c] * p_prime[w]
                - Ae[c] * p_prime[e]
                - As[c] * p_prime[s]
                - An[c] * p_prime[n]
                - Sp[c]
            )
            if np.max(np.abs(R)) < self.tol:
                break

        return p_prime


# %% cell 15
class PressureVelocityCorrector:
    def __init__(self, stencil, X_cor, Y_cor):
        self.stencil = stencil
        self.X_cor   = X_cor
        self.Y_cor   = Y_cor

    def apply(self, fields, p_prime, alpha_p=0.2):
        """
        Perform SIMPLE-style pressure and velocity correction.

        Order of operations is identical to the reference Fortran code:

        1. Update pressure    :  P  ←  P + α·p′
        2. Correct velocities :  U, V using Rhie–Chow with p′
        3. Impose Neumann BCs :  zero normal gradient on P
        4. Gauge-fix pressure :  subtract one interior value from P
        """
        # ------------------------------------------------------------------
        # unpack field references
        # ------------------------------------------------------------------
        U, V = fields.U,  fields.V           # velocity components
        P    = fields.P                      # pressure             (F(:,:,4))
        DpU  = fields.DpU                    # 1 / APU              (1./Ap(:,:,1))
        DpV  = fields.DpV                    # 1 / APV              (1./Ap(:,:,2))

        m, n = U.shape                       # (M+2, M+2) including ghosts
        Xc, Yc = self.X_cor, self.Y_cor      # corner-node coordinates

        # ---------------------------------------------------------------
        # 1. Under-relaxed pressure correction  
        # ---------------------------------------------------------------
        P[:, :] += alpha_p * p_prime

        # ---------------------------------------------------------------
        # 2. Velocity corrections  (Rhie–Chow)
        #    interior cells only:  i = 1..M , j = 1..M
        # ---------------------------------------------------------------
        for i in range(1, m-1):
            for j in range(1, n-1):

                #   local face lengths from corner grid -------------------
                Dy_w = np.hypot(Xc[i, j]   - Xc[i, j-1],
                                Yc[i, j]   - Yc[i, j-1])

                Dx_s = np.hypot(Xc[i, j]   - Xc[i-1,   j],
                                Yc[i, j]   - Yc[i-1,   j])

                #   pressure-correction values at faces -------------------
                PPe = 0.5 * (p_prime[i,   j] + p_prime[i+1, j])   # east  face
                PPw = 0.5 * (p_prime[i,   j] + p_prime[i-1, j])   # west  face
                PPn = 0.5 * (p_prime[i,   j] + p_prime[i, j+1])   # north face
                PPs = 0.5 * (p_prime[i,   j] + p_prime[i, j-1])   # south face

                #   Rhie–Chow velocity update ----------------------------
                U[i, j] += (PPw - PPe) * DpU[i, j] * Dy_w
                V[i, j] += (PPs - PPn) * DpV[i, j] * Dx_s

        # ---------------------------------------------------------------
        # 3. Zero-gradient BCs on the *pressure* field P
        #    (copy nearest interior cell into each ghost cell)
        # ---------------------------------------------------------------
        P[:,  0] = P[:,  1]      # south
        P[:, -1] = P[:, -2]      # north
        P[ 0, :] = P[ 1, :]      # west
        P[-1, :] = P[-2, :]      # east

        # ---------------------------------------------------------------
        # 4. Gauge fix: subtract one interior pressure to make
        #    the mean level arbitrary
        # ---------------------------------------------------------------
        P -= P[2, 3]             # global shift has no effect on ∇P


# %% cell 16
# Geometry and mesh size
L = 1.0
H1 = 1.0
H2 = 1.0
M = 20
shape = 'rectangular'

X, Y, X_cor, Y_cor = setUpMesh(M, H1, H2, L, shape)
fields = SimpleFields2D(X, Y, X_cor, Y_cor, rho0=1.0, mu0=1.0)

# --- Stencil setup (example) ---
stencil = Stencil2D(X, Y)

# --- Solver objects ---
momentum_solver = MomentumEquationSolver(stencil, X, Y, X_cor, Y_cor)
rhiechow_solver = RhieChowPressureCorrection(stencil, X, Y, X_cor, Y_cor, reference=(1,1,1.0), tol=1e-6, max_inner=551)
pressure_velocity_corrector = PressureVelocityCorrector(stencil, X_cor, Y_cor)
convergence_monitor = ConvergenceMonitor(atol=1e-6, rtol=1e-4, max_it=5000)

# --- Optional: Initialize velocity ---
# fields.U[:, :] = 0.1  

# --- SIMPLE Outer Loop ---
max_outer = 5
for outer_iter in range(max_outer):
    # 1. Solve momentum equations (U-component)
    U, Ap_u, Aw_u, Ae_u, As_u, An_u, Sp_u = momentum_solver.solve(fields, alpha=0.7, component='u')
    fields.U, fields.Ap_u = U, Ap_u

    # (Optional: solve for V-component similarly if you want to track V convergence)
    V, Ap_v, Aw_v, Ae_v, As_v, An_v, Sp_v = momentum_solver.solve(fields, alpha=0.7, component='v')
    fields.V, fields.Ap_v = V, Ap_v

    # 2. Update DpU and DpV for pressure correction (as before)
    fields.DpU = np.zeros_like(Ap_u)
    fields.DpU[1:-1, 1:-1] = 1.0 / (Ap_u[1:-1, 1:-1] + 1e-20)
    fields.DpV = np.zeros_like(Ap_v)
    fields.DpV[1:-1, 1:-1] = 1.0 / (Ap_v[1:-1, 1:-1] + 1e-20)

    # 3. Pressure correction (Rhie–Chow)
    p_prime = rhiechow_solver.solve(fields)
    fields.p_prime = p_prime

    # 4. Apply pressure and velocity correction
    pressure_velocity_corrector.apply(fields, p_prime, alpha_p=0.8)

    # 5. Convergence check on U (x-velocity)
    converged = convergence_monitor.update(Ap_u, Aw_u, Ae_u, As_u, An_u, Sp_u, U)
    if converged:
        print(f"Converged at iteration {outer_iter+1}")
        break

else:
    print("Did not converge within max_outer iterations.")

plt.figure(figsize=(7, 5))
c = plt.pcolormesh(X, Y, fields.U, shading='auto', cmap='viridis')
plt.colorbar(c, label='U velocity [m/s]')
plt.xlabel('x [m]')
plt.ylabel('y [m]')
plt.title('U velocity field')
plt.gca().set_aspect('equal')
plt.show()

print(fields.U)
print(fields.rho)
